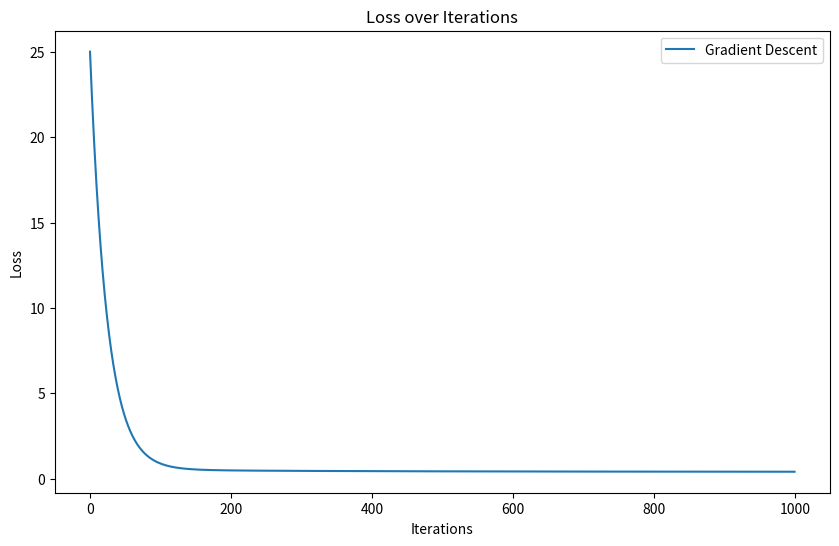

Write Python code to recreate this figure.
import numpy as np
import matplotlib.pyplot as plt

def gradient_descent(X, y, learning_rate=0.01, epochs=100):
    m, n = X.shape
    theta = np.zeros((n, 1))
    loss_history = []

    for _ in range(epochs):
        predictions = X.dot(theta)
        errors = predictions - y
        gradient = X.T.dot(errors) / m
        theta -= learning_rate * gradient
        loss = np.mean(errors**2) / 2
        loss_history.append(loss)

    return theta, loss_history

# Generate synthetic data
np.random.seed(42)
X = 2 * np.random.rand(100, 1)
y = 4 + 3 * X + np.random.randn(100, 1)

# Add a bias term to the feature matrix
X_b = np.c_[np.ones((100, 1)), X]

# Run gradient descent
theta_gd, loss_history_gd = gradient_descent(X_b, y, epochs=1000)

# Plot the loss history
plt.figure(figsize=(10, 6))
plt.plot(loss_history_gd, label='Gradient Descent')
plt.title('Loss over Iterations')
plt.xlabel('Iterations')
plt.ylabel('Loss')
plt.legend()
plt.show()